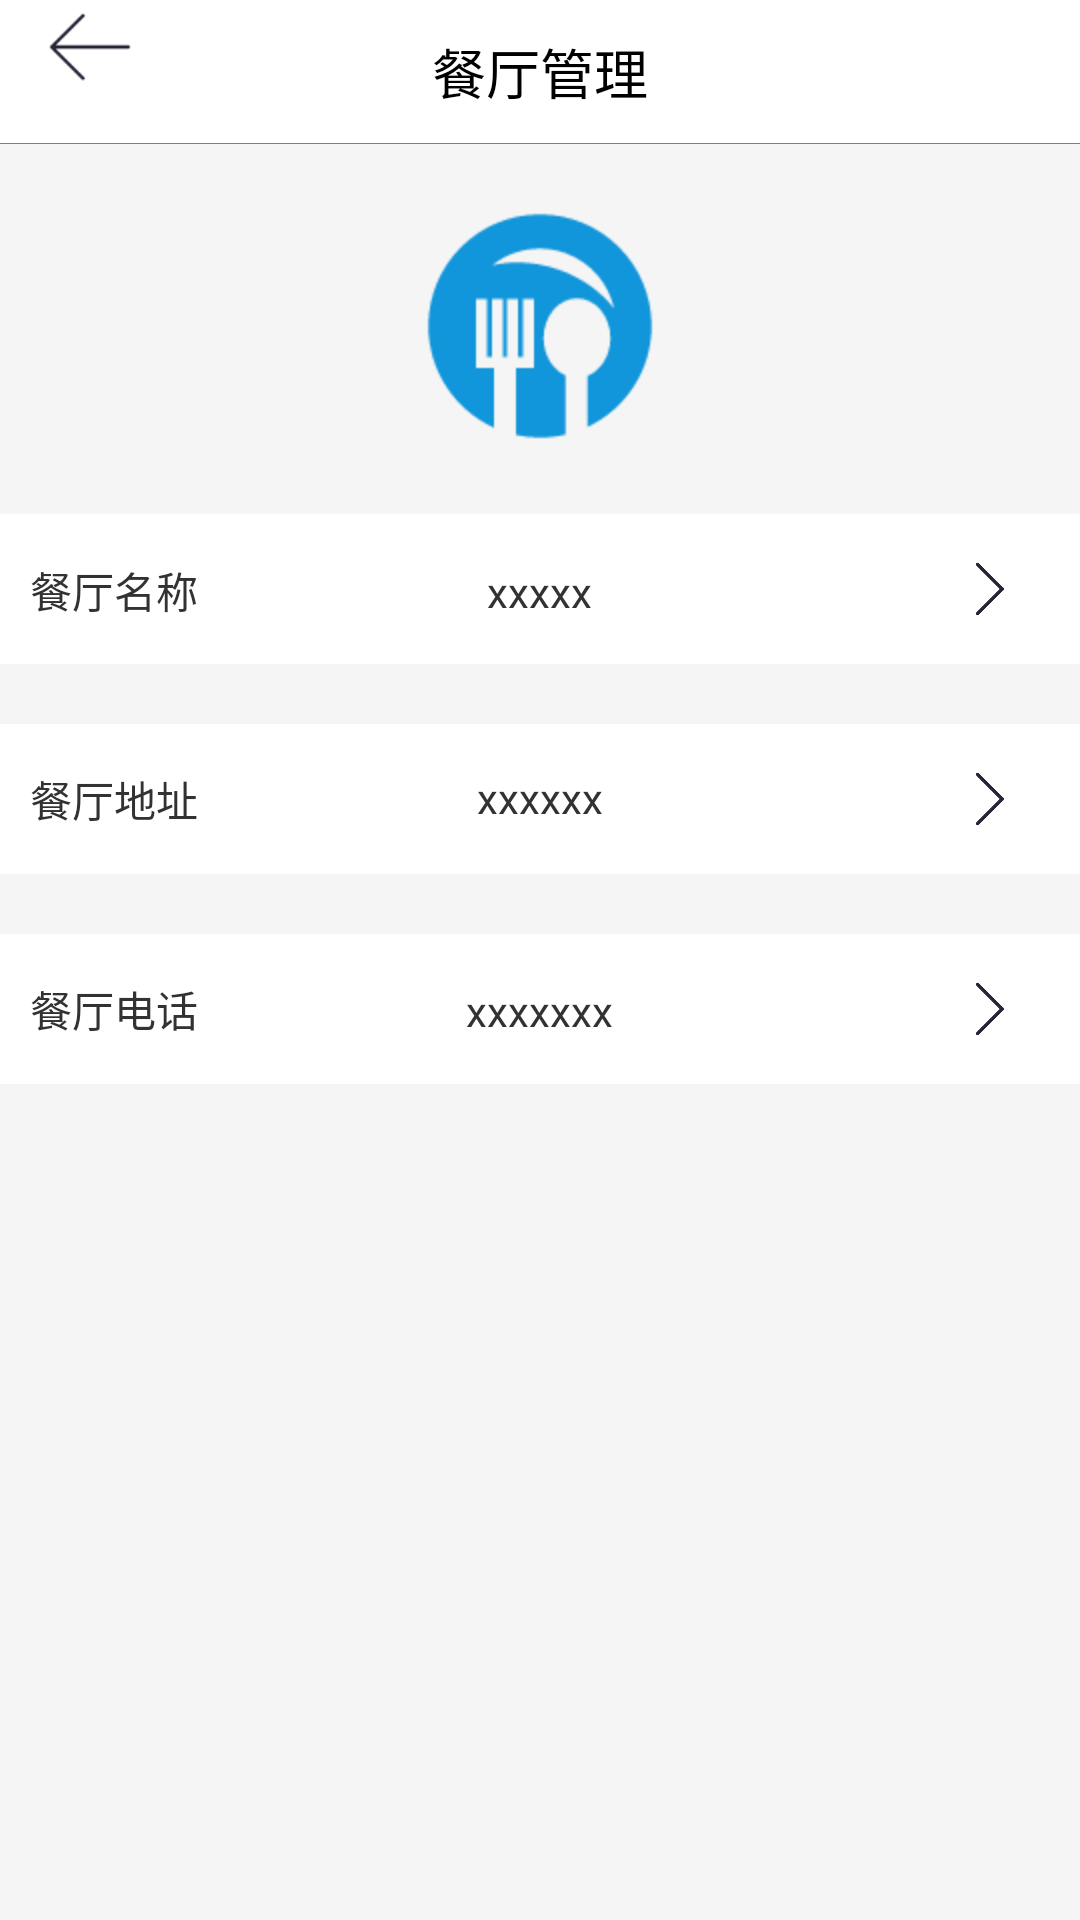

Write the Android layout XML for this screen, with the resource values it uses.
<!-- AndroidManifest.xml: application theme android:Theme.Holo.Light.NoActionBar -->
<!-- res/layout/activity_manage_restar.xml -->
<?xml version="1.0" encoding="utf-8"?>

<RelativeLayout xmlns:android="http://schemas.android.com/apk/res/android"
    android:layout_width="match_parent"
    android:layout_height="match_parent"
    android:background="@color/whitesmoke" >
       <RelativeLayout
        android:id="@+id/manage_restara_top_bar"
        android:layout_width="match_parent"
        android:layout_height="48dp"
        android:background="@color/white" >
        <View
            android:layout_width="match_parent"
            android:layout_height="1px"
            android:layout_alignParentBottom="true"
            android:background="@color/gray" />

        <TextView
            android:id="@+id/txt_topbar"
            android:layout_width="match_parent"
            android:layout_height="match_parent"
            android:layout_alignParentLeft="true"
            android:layout_alignParentTop="true"
            android:gravity="center"
            android:text="餐厅管理"
            android:textColor="@color/black"
            android:textSize="18sp" />

       <Button
           android:id="@+id/restar_back_btn"
           android:layout_width="30dp"
           android:layout_height="30dp"
           android:layout_alignBaseline="@+id/txt_topbar"
           android:layout_alignBottom="@+id/txt_topbar"
           android:layout_alignParentLeft="true"
           android:layout_marginLeft="15dp"
           android:background="@drawable/left_arrow" />
       
      

    </RelativeLayout>

       <ImageView
           android:id="@+id/imageView1"
           android:layout_width="wrap_content"
           android:layout_height="wrap_content"
           android:layout_below="@+id/manage_restara_top_bar"
           android:layout_centerHorizontal="true"
           android:layout_marginTop="18dp"
           android:src="@drawable/app_icon" />

       <RelativeLayout
           android:id="@+id/resta_name_layout"
           android:layout_width="match_parent"
           android:layout_height="50dp"
           android:layout_alignParentRight="true"
           android:layout_below="@+id/imageView1"
           android:layout_marginTop="20dp"
           android:background="@color/white" >
           
        <Button
            android:id="@+id/name_btn"
            android:layout_width="20dp"
            android:layout_height="20dp"
             android:layout_marginTop="15dp"
            android:layout_marginRight="20dp"
            android:layout_alignParentRight="true"
            android:background="@drawable/right_arrow"
             >

        </Button>

        <TextView
            android:id="@+id/name_tv"
            android:layout_width="wrap_content"
            android:layout_height="wrap_content"
            android:layout_alignParentLeft="true"
            android:layout_alignTop="@+id/name_btn"
            android:layout_marginLeft="10dp"
            android:text="餐厅名称" />

        <TextView
            android:id="@+id/rest_name"
            android:layout_width="wrap_content"
            android:layout_height="wrap_content"
            android:layout_alignBaseline="@+id/name_tv"
            android:layout_alignBottom="@+id/name_tv"
            android:layout_centerHorizontal="true"
            android:text="xxxxx" />
   
       </RelativeLayout>
       
         <RelativeLayout
            android:id="@+id/resta_address_layout"
           android:layout_width="match_parent"
           android:layout_height="50dp"
           android:layout_alignParentRight="true"
           android:layout_below="@+id/resta_name_layout"
           android:layout_marginTop="20dp"
           android:background="@color/white" >
             <Button
            android:id="@+id/address_btn"
            android:layout_width="20dp"
            android:layout_height="20dp"
             android:layout_marginTop="15dp"
            android:layout_marginRight="20dp"
            android:layout_alignParentRight="true"
            android:background="@drawable/right_arrow"
             >

        </Button>

             <TextView
                 android:id="@+id/address_tv"
                 android:layout_width="wrap_content"
                 android:layout_height="wrap_content"
                 android:layout_alignParentLeft="true"
                 android:layout_centerVertical="true"
                 android:layout_marginLeft="10dp"
                 android:text="餐厅地址" />

             <TextView
                 android:id="@+id/address"
                 android:layout_width="wrap_content"
                 android:layout_height="wrap_content"
                 android:layout_alignTop="@+id/address_btn"
                 android:layout_centerHorizontal="true"
                 android:text="xxxxxx" />
   
       </RelativeLayout>

         <RelativeLayout
             android:id="@+id/resta_phone_layout"
             android:layout_width="match_parent"
             android:layout_height="50dp"
             android:layout_alignParentLeft="true"
             android:layout_below="@+id/resta_address_layout"
             android:layout_marginTop="20dp"
             android:background="@color/white" >

             <TextView
                 android:id="@+id/phone_tv"
                 android:layout_width="wrap_content"
                 android:layout_height="wrap_content"
                 android:layout_alignParentLeft="true"
                 android:layout_centerVertical="true"
                 android:layout_marginLeft="10dp"
                 android:text="餐厅电话" />
               <Button
            android:id="@+id/phone_btn"
            android:layout_width="20dp"
            android:layout_height="20dp"
             android:layout_marginTop="15dp"
            android:layout_marginRight="20dp"
            android:layout_alignParentRight="true"
            android:background="@drawable/right_arrow"
             >

        </Button>

               <TextView
                   android:id="@+id/phone"
                   android:layout_width="wrap_content"
                   android:layout_height="wrap_content"
                   android:layout_alignBottom="@+id/phone_btn"
                   android:layout_centerHorizontal="true"
                   android:text="xxxxxxx" />

         </RelativeLayout>
      
</RelativeLayout>
<!-- resources referenced by this layout -->
<resources>
  <color name="black">#000000</color>
  <color name="gray">#808080</color>
  <color name="white">#ffffff</color>
  <color name="whitesmoke">#f5f5f5</color>
  <!-- drawable app_icon: png bitmap (drawable-hdpi, 3233 bytes) -->
  <!-- drawable left_arrow: png bitmap (drawable-hdpi, 476 bytes) -->
  <!-- drawable right_arrow: png bitmap (drawable-hdpi, 2435 bytes) -->
</resources>
